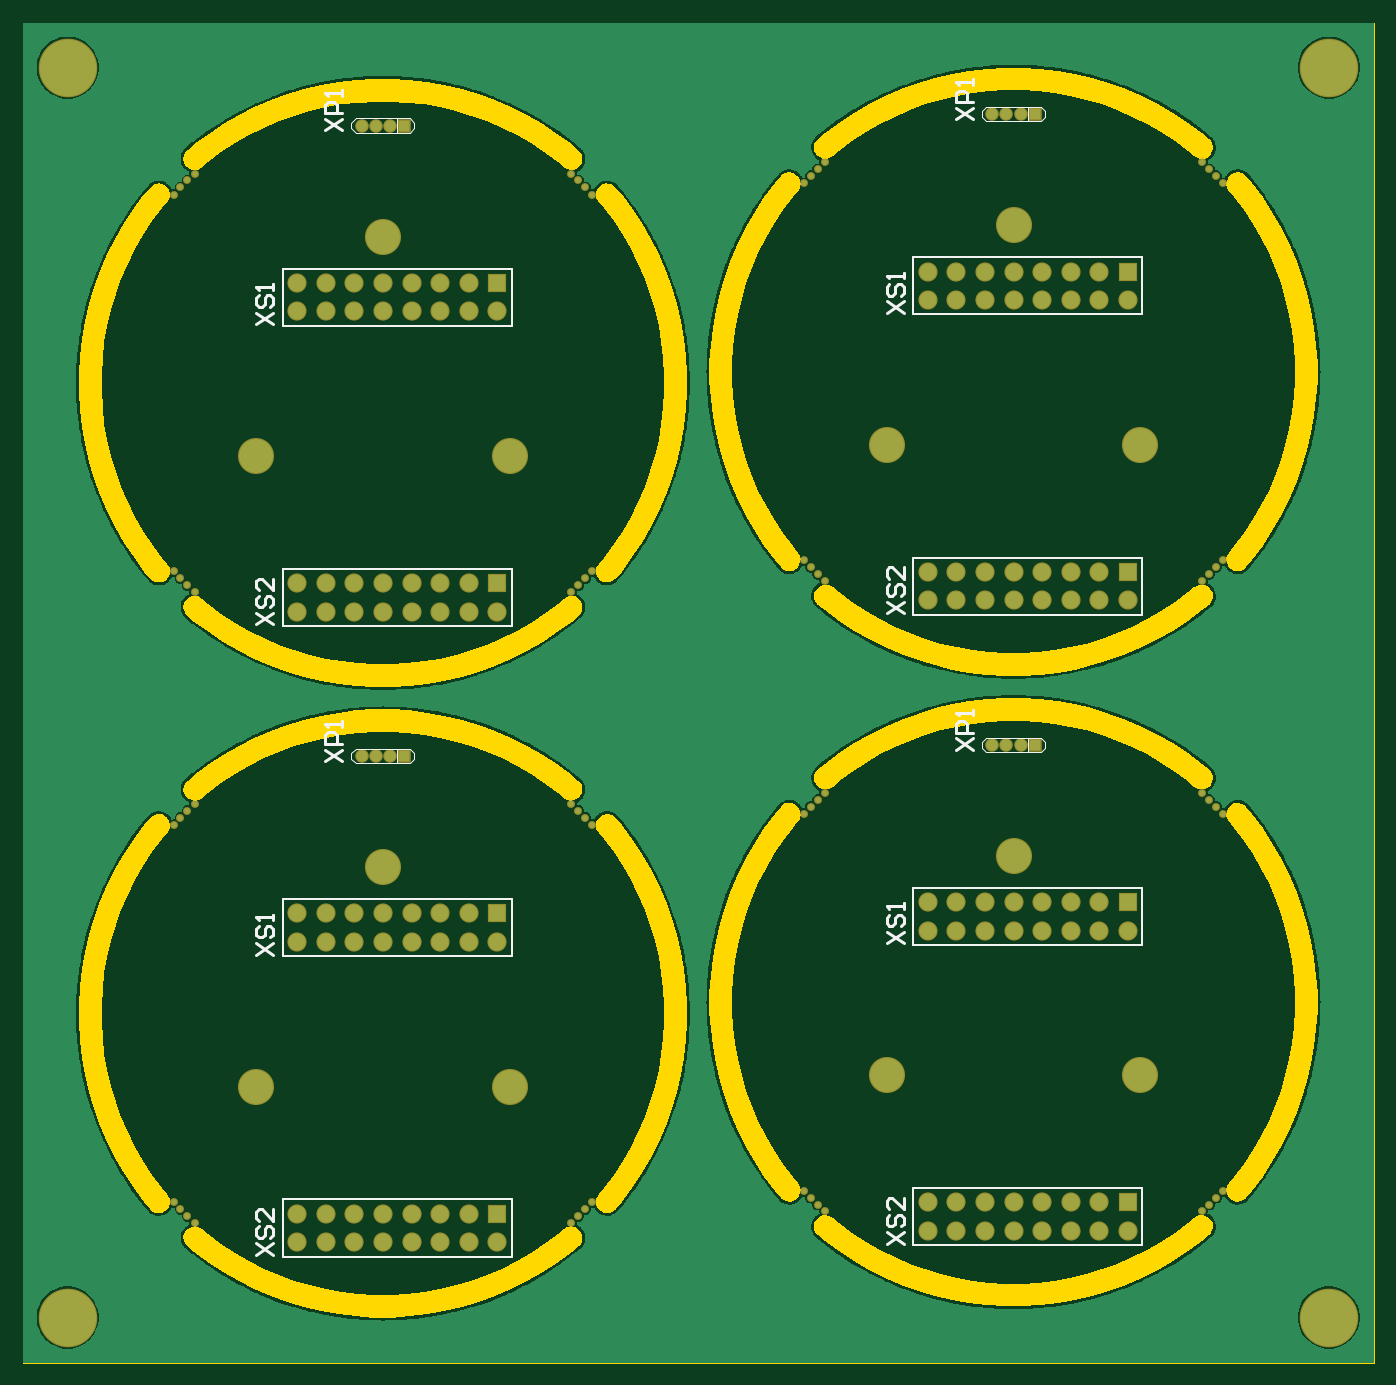
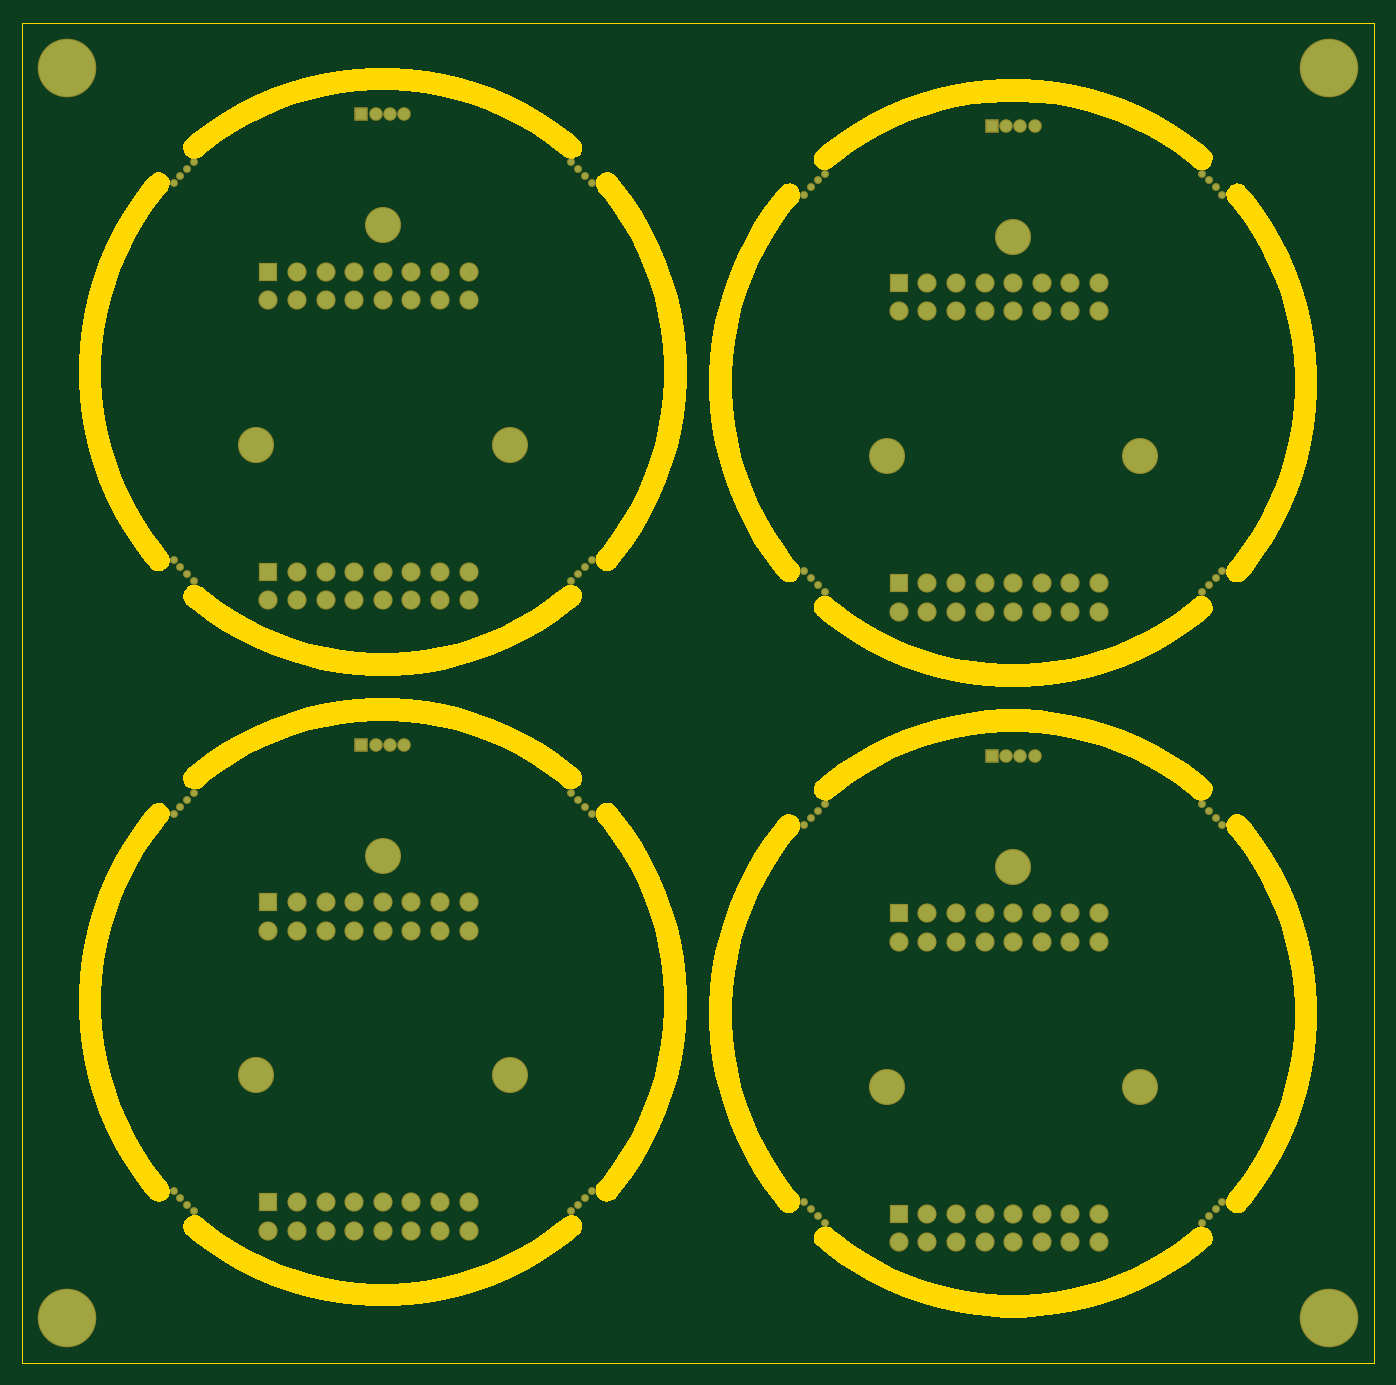
Circuit board: 9 layer files. Board 120.0 x 119.0 mm.
- bottom_copper: Panel.GBL (5118 bytes)
- top_copper: Panel.GTL (82904 bytes)
- bottom_silk: Panel_Legend_Bot.gbr (268 bytes)
- top_silk: Panel_Legend_Top.gbr (6076 bytes)
- paste: Panel_Paste_Bot.gbr (266 bytes)
- paste: Panel_Paste_Top.gbr (270 bytes)
- outline: Panel_Profile.gbr (24345 bytes)
- bottom_mask: Panel_Soldermask_Bot.gbr (5090 bytes)
- top_mask: Panel_Soldermask_Top.gbr (5089 bytes)

=== bottom_copper: Panel.GBL ===
G04*
G04 #@! TF.GenerationSoftware,Altium Limited,Altium Designer,22.4.2 (48)*
G04*
G04 Layer_Physical_Order=2*
G04 Layer_Color=16711680*
%FSLAX25Y25*%
%MOIN*%
G70*
G04*
G04 #@! TF.SameCoordinates,07826E36-B380-4A6F-B001-D1C9A550E451*
G04*
G04*
G04 #@! TF.FilePolarity,Positive*
G04*
G01*
G75*
%ADD10C,0.19685*%
%ADD11C,0.01968*%
%ADD12C,0.03937*%
%ADD13R,0.03937X0.03937*%
%ADD14C,0.11811*%
%ADD15C,0.05906*%
%ADD16R,0.05906X0.05906*%
D10*
X-110236Y330709D02*
D03*
Y-106299D02*
D03*
X330709D02*
D03*
Y330709D02*
D03*
D11*
X286332Y297554D02*
D03*
X288844Y295211D02*
D03*
X291274Y292781D02*
D03*
X293617Y290269D02*
D03*
Y158550D02*
D03*
X291274Y156038D02*
D03*
X288844Y153608D02*
D03*
X286332Y151265D02*
D03*
X154613D02*
D03*
X152101Y153608D02*
D03*
X149671Y156038D02*
D03*
X147328Y158550D02*
D03*
X154613Y297554D02*
D03*
X152101Y295211D02*
D03*
X149671Y292781D02*
D03*
X147328Y290269D02*
D03*
X286332Y77081D02*
D03*
X288844Y74738D02*
D03*
X291274Y72309D02*
D03*
X293617Y69796D02*
D03*
Y-61922D02*
D03*
X291274Y-64435D02*
D03*
X288844Y-66864D02*
D03*
X286332Y-69207D02*
D03*
X154613D02*
D03*
X152101Y-66864D02*
D03*
X149671Y-64435D02*
D03*
X147328Y-61922D02*
D03*
X154613Y77081D02*
D03*
X152101Y74738D02*
D03*
X149671Y72309D02*
D03*
X147328Y69796D02*
D03*
X-73144Y65859D02*
D03*
X-70801Y68372D02*
D03*
X-68372Y70801D02*
D03*
X-65859Y73144D02*
D03*
X-73144Y-65859D02*
D03*
X-70801Y-68372D02*
D03*
X-68372Y-70801D02*
D03*
X-65859Y-73144D02*
D03*
X65859D02*
D03*
X68372Y-70801D02*
D03*
X70801Y-68372D02*
D03*
X73144Y-65859D02*
D03*
Y65859D02*
D03*
X70801Y68372D02*
D03*
X68372Y70801D02*
D03*
X65859Y73144D02*
D03*
X-73144Y286332D02*
D03*
X-70801Y288844D02*
D03*
X-68372Y291274D02*
D03*
X-65859Y293617D02*
D03*
X-73144Y154613D02*
D03*
X-70801Y152101D02*
D03*
X-68372Y149671D02*
D03*
X-65859Y147328D02*
D03*
X65859D02*
D03*
X68372Y149671D02*
D03*
X70801Y152101D02*
D03*
X73144Y154613D02*
D03*
Y286332D02*
D03*
X70801Y288844D02*
D03*
X68372Y291274D02*
D03*
X65859Y293617D02*
D03*
D12*
X212972Y314409D02*
D03*
X217972D02*
D03*
X222972D02*
D03*
X212972Y93937D02*
D03*
X217972D02*
D03*
X222972D02*
D03*
X-7500Y90000D02*
D03*
X-2500D02*
D03*
X2500D02*
D03*
X-7500Y310472D02*
D03*
X-2500D02*
D03*
X2500D02*
D03*
D13*
X227972Y314409D02*
D03*
Y93937D02*
D03*
X7500Y90000D02*
D03*
Y310472D02*
D03*
D14*
X176148Y198819D02*
D03*
X264797D02*
D03*
X220472Y275590D02*
D03*
X176148Y-21654D02*
D03*
X264797D02*
D03*
X220472Y55118D02*
D03*
X-44324Y-25591D02*
D03*
X44324D02*
D03*
X0Y51181D02*
D03*
X-44324Y194882D02*
D03*
X44324D02*
D03*
X0Y271654D02*
D03*
D15*
X230472Y249410D02*
D03*
Y259409D02*
D03*
X260472Y249410D02*
D03*
X250472Y259409D02*
D03*
Y249410D02*
D03*
X240472Y259409D02*
D03*
Y249410D02*
D03*
X220472Y259409D02*
D03*
Y249410D02*
D03*
X210472Y259409D02*
D03*
Y249410D02*
D03*
X200472Y259409D02*
D03*
Y249410D02*
D03*
X190472Y259409D02*
D03*
Y249410D02*
D03*
X230472Y144409D02*
D03*
Y154409D02*
D03*
X260472Y144409D02*
D03*
X250472Y154409D02*
D03*
Y144409D02*
D03*
X240472Y154409D02*
D03*
Y144409D02*
D03*
X220472Y154409D02*
D03*
Y144409D02*
D03*
X210472Y154409D02*
D03*
Y144409D02*
D03*
X200472Y154409D02*
D03*
Y144409D02*
D03*
X190472Y154409D02*
D03*
Y144409D02*
D03*
X230472Y28937D02*
D03*
Y38937D02*
D03*
X260472Y28937D02*
D03*
X250472Y38937D02*
D03*
Y28937D02*
D03*
X240472Y38937D02*
D03*
Y28937D02*
D03*
X220472Y38937D02*
D03*
Y28937D02*
D03*
X210472Y38937D02*
D03*
Y28937D02*
D03*
X200472Y38937D02*
D03*
Y28937D02*
D03*
X190472Y38937D02*
D03*
Y28937D02*
D03*
X230472Y-76063D02*
D03*
Y-66063D02*
D03*
X260472Y-76063D02*
D03*
X250472Y-66063D02*
D03*
Y-76063D02*
D03*
X240472Y-66063D02*
D03*
Y-76063D02*
D03*
X220472Y-66063D02*
D03*
Y-76063D02*
D03*
X210472Y-66063D02*
D03*
Y-76063D02*
D03*
X200472Y-66063D02*
D03*
Y-76063D02*
D03*
X190472Y-66063D02*
D03*
Y-76063D02*
D03*
X10000Y25000D02*
D03*
Y35000D02*
D03*
X40000Y25000D02*
D03*
X30000Y35000D02*
D03*
Y25000D02*
D03*
X20000Y35000D02*
D03*
Y25000D02*
D03*
X0Y35000D02*
D03*
Y25000D02*
D03*
X-10000Y35000D02*
D03*
Y25000D02*
D03*
X-20000Y35000D02*
D03*
Y25000D02*
D03*
X-30000Y35000D02*
D03*
Y25000D02*
D03*
X10000Y-80000D02*
D03*
Y-70000D02*
D03*
X40000Y-80000D02*
D03*
X30000Y-70000D02*
D03*
Y-80000D02*
D03*
X20000Y-70000D02*
D03*
Y-80000D02*
D03*
X0Y-70000D02*
D03*
Y-80000D02*
D03*
X-10000Y-70000D02*
D03*
Y-80000D02*
D03*
X-20000Y-70000D02*
D03*
Y-80000D02*
D03*
X-30000Y-70000D02*
D03*
Y-80000D02*
D03*
X10000Y245472D02*
D03*
Y255472D02*
D03*
X40000Y245472D02*
D03*
X30000Y255472D02*
D03*
Y245472D02*
D03*
X20000Y255472D02*
D03*
Y245472D02*
D03*
X0Y255472D02*
D03*
Y245472D02*
D03*
X-10000Y255472D02*
D03*
Y245472D02*
D03*
X-20000Y255472D02*
D03*
Y245472D02*
D03*
X-30000Y255472D02*
D03*
Y245472D02*
D03*
X10000Y140472D02*
D03*
Y150472D02*
D03*
X40000Y140472D02*
D03*
X30000Y150472D02*
D03*
Y140472D02*
D03*
X20000Y150472D02*
D03*
Y140472D02*
D03*
X0Y150472D02*
D03*
Y140472D02*
D03*
X-10000Y150472D02*
D03*
Y140472D02*
D03*
X-20000Y150472D02*
D03*
Y140472D02*
D03*
X-30000Y150472D02*
D03*
Y140472D02*
D03*
D16*
X260472Y259409D02*
D03*
Y154409D02*
D03*
Y38937D02*
D03*
Y-66063D02*
D03*
X40000Y35000D02*
D03*
Y-70000D02*
D03*
Y255472D02*
D03*
Y150472D02*
D03*
M02*

=== top_copper: Panel.GTL (82904 bytes, source omitted) ===
=== bottom_silk: Panel_Legend_Bot.gbr ===
G04*
G04 #@! TF.GenerationSoftware,Altium Limited,Altium Designer,22.4.2 (48)*
G04*
G04 Layer_Color=32896*
%FSLAX25Y25*%
%MOIN*%
G70*
G04*
G04 #@! TF.SameCoordinates,07826E36-B380-4A6F-B001-D1C9A550E451*
G04*
G04*
G04 #@! TF.FilePolarity,Positive*
G04*
G01*
G75*
M02*

=== top_silk: Panel_Legend_Top.gbr ===
G04*
G04 #@! TF.GenerationSoftware,Altium Limited,Altium Designer,22.4.2 (48)*
G04*
G04 Layer_Color=65535*
%FSLAX25Y25*%
%MOIN*%
G70*
G04*
G04 #@! TF.SameCoordinates,07826E36-B380-4A6F-B001-D1C9A550E451*
G04*
G04*
G04 #@! TF.FilePolarity,Positive*
G04*
G01*
G75*
%ADD17C,0.00394*%
%ADD18C,0.00787*%
%ADD19C,0.01000*%
D17*
X229972Y311910D02*
X210972D01*
X229972Y316910D02*
X210972D01*
X231472Y313409D02*
Y315409D01*
X229972Y311910D02*
X231472Y313409D01*
Y315409D02*
X229972Y316910D01*
X225472Y311910D02*
Y316910D01*
X209472Y313409D02*
Y315409D01*
X210972Y311910D02*
X209472Y313409D01*
Y315409D02*
X210972Y316910D01*
X229972Y91437D02*
X210972D01*
X229972Y96437D02*
X210972D01*
X231472Y92937D02*
Y94937D01*
X229972Y91437D02*
X231472Y92937D01*
Y94937D02*
X229972Y96437D01*
X225472Y91437D02*
Y96437D01*
X209472Y92937D02*
Y94937D01*
X210972Y91437D02*
X209472Y92937D01*
Y94937D02*
X210972Y96437D01*
X9500Y87500D02*
X-9500D01*
X9500Y92500D02*
X-9500D01*
X11000Y89000D02*
Y91000D01*
X9500Y87500D02*
X11000Y89000D01*
Y91000D02*
X9500Y92500D01*
X5000Y87500D02*
Y92500D01*
X-11000Y89000D02*
Y91000D01*
X-9500Y87500D02*
X-11000Y89000D01*
Y91000D02*
X-9500Y92500D01*
X9500Y307972D02*
X-9500D01*
X9500Y312972D02*
X-9500D01*
X11000Y309472D02*
Y311472D01*
X9500Y307972D02*
X11000Y309472D01*
Y311472D02*
X9500Y312972D01*
X5000Y307972D02*
Y312972D01*
X-11000Y309472D02*
Y311472D01*
X-9500Y307972D02*
X-11000Y309472D01*
Y311472D02*
X-9500Y312972D01*
D18*
X185472Y244409D02*
Y264409D01*
X265472Y244409D02*
Y264409D01*
Y244409D02*
X185472D01*
X265472Y264409D02*
X185472D01*
Y139409D02*
Y159409D01*
X265472Y139409D02*
Y159409D01*
Y139409D02*
X185472D01*
X265472Y159409D02*
X185472D01*
Y23937D02*
Y43937D01*
X265472Y23937D02*
Y43937D01*
Y23937D02*
X185472D01*
X265472Y43937D02*
X185472D01*
Y-81063D02*
Y-61063D01*
X265472Y-81063D02*
Y-61063D01*
Y-81063D02*
X185472D01*
X265472Y-61063D02*
X185472D01*
X-35000Y20000D02*
Y40000D01*
X45000Y20000D02*
Y40000D01*
Y20000D02*
X-35000D01*
X45000Y40000D02*
X-35000D01*
Y-85000D02*
Y-65000D01*
X45000Y-85000D02*
Y-65000D01*
Y-85000D02*
X-35000D01*
X45000Y-65000D02*
X-35000D01*
Y240472D02*
Y260472D01*
X45000Y240472D02*
Y260472D01*
Y240472D02*
X-35000D01*
X45000Y260472D02*
X-35000D01*
Y135472D02*
Y155472D01*
X45000Y135472D02*
Y155472D01*
Y135472D02*
X-35000D01*
X45000Y155472D02*
X-35000D01*
D19*
X200274Y312709D02*
X206272Y316708D01*
X200274D02*
X206272Y312709D01*
Y318707D02*
X200274D01*
Y321707D01*
X201274Y322706D01*
X203273D01*
X204273Y321707D01*
Y318707D01*
X206272Y324706D02*
Y326705D01*
Y325705D01*
X200274D01*
X201274Y324706D01*
X176074Y140009D02*
X182072Y144008D01*
X176074D02*
X182072Y140009D01*
X177074Y150006D02*
X176074Y149006D01*
Y147007D01*
X177074Y146008D01*
X178074D01*
X179073Y147007D01*
Y149006D01*
X180073Y150006D01*
X181073D01*
X182072Y149006D01*
Y147007D01*
X181073Y146008D01*
X182072Y156004D02*
Y152006D01*
X178074Y156004D01*
X177074D01*
X176074Y155005D01*
Y153005D01*
X177074Y152006D01*
X176074Y245009D02*
X182072Y249008D01*
X176074D02*
X182072Y245009D01*
X177074Y255006D02*
X176074Y254007D01*
Y252007D01*
X177074Y251008D01*
X178074D01*
X179073Y252007D01*
Y254007D01*
X180073Y255006D01*
X181073D01*
X182072Y254007D01*
Y252007D01*
X181073Y251008D01*
X182072Y257006D02*
Y259005D01*
Y258005D01*
X176074D01*
X177074Y257006D01*
X200274Y92237D02*
X206272Y96236D01*
X200274D02*
X206272Y92237D01*
Y98235D02*
X200274D01*
Y101234D01*
X201274Y102234D01*
X203273D01*
X204273Y101234D01*
Y98235D01*
X206272Y104233D02*
Y106233D01*
Y105233D01*
X200274D01*
X201274Y104233D01*
X176074Y-80463D02*
X182072Y-76464D01*
X176074D02*
X182072Y-80463D01*
X177074Y-70466D02*
X176074Y-71466D01*
Y-73465D01*
X177074Y-74465D01*
X178074D01*
X179073Y-73465D01*
Y-71466D01*
X180073Y-70466D01*
X181073D01*
X182072Y-71466D01*
Y-73465D01*
X181073Y-74465D01*
X182072Y-64468D02*
Y-68467D01*
X178074Y-64468D01*
X177074D01*
X176074Y-65468D01*
Y-67467D01*
X177074Y-68467D01*
X176074Y24537D02*
X182072Y28536D01*
X176074D02*
X182072Y24537D01*
X177074Y34534D02*
X176074Y33534D01*
Y31535D01*
X177074Y30535D01*
X178074D01*
X179073Y31535D01*
Y33534D01*
X180073Y34534D01*
X181073D01*
X182072Y33534D01*
Y31535D01*
X181073Y30535D01*
X182072Y36533D02*
Y38533D01*
Y37533D01*
X176074D01*
X177074Y36533D01*
X-20198Y88300D02*
X-14200Y92299D01*
X-20198D02*
X-14200Y88300D01*
Y94298D02*
X-20198D01*
Y97297D01*
X-19198Y98297D01*
X-17199D01*
X-16199Y97297D01*
Y94298D01*
X-14200Y100296D02*
Y102295D01*
Y101296D01*
X-20198D01*
X-19198Y100296D01*
X-44398Y-84400D02*
X-38400Y-80401D01*
X-44398D02*
X-38400Y-84400D01*
X-43398Y-74403D02*
X-44398Y-75403D01*
Y-77402D01*
X-43398Y-78402D01*
X-42399D01*
X-41399Y-77402D01*
Y-75403D01*
X-40399Y-74403D01*
X-39400D01*
X-38400Y-75403D01*
Y-77402D01*
X-39400Y-78402D01*
X-38400Y-68405D02*
Y-72404D01*
X-42399Y-68405D01*
X-43398D01*
X-44398Y-69405D01*
Y-71404D01*
X-43398Y-72404D01*
X-44398Y20600D02*
X-38400Y24599D01*
X-44398D02*
X-38400Y20600D01*
X-43398Y30597D02*
X-44398Y29597D01*
Y27598D01*
X-43398Y26598D01*
X-42399D01*
X-41399Y27598D01*
Y29597D01*
X-40399Y30597D01*
X-39400D01*
X-38400Y29597D01*
Y27598D01*
X-39400Y26598D01*
X-38400Y32596D02*
Y34596D01*
Y33596D01*
X-44398D01*
X-43398Y32596D01*
X-20198Y308772D02*
X-14200Y312771D01*
X-20198D02*
X-14200Y308772D01*
Y314771D02*
X-20198D01*
Y317770D01*
X-19198Y318769D01*
X-17199D01*
X-16199Y317770D01*
Y314771D01*
X-14200Y320769D02*
Y322768D01*
Y321768D01*
X-20198D01*
X-19198Y320769D01*
X-44398Y136072D02*
X-38400Y140071D01*
X-44398D02*
X-38400Y136072D01*
X-43398Y146069D02*
X-44398Y145070D01*
Y143070D01*
X-43398Y142070D01*
X-42399D01*
X-41399Y143070D01*
Y145070D01*
X-40399Y146069D01*
X-39400D01*
X-38400Y145070D01*
Y143070D01*
X-39400Y142070D01*
X-38400Y152067D02*
Y148069D01*
X-42399Y152067D01*
X-43398D01*
X-44398Y151068D01*
Y149068D01*
X-43398Y148069D01*
X-44398Y241072D02*
X-38400Y245071D01*
X-44398D02*
X-38400Y241072D01*
X-43398Y251069D02*
X-44398Y250069D01*
Y248070D01*
X-43398Y247071D01*
X-42399D01*
X-41399Y248070D01*
Y250069D01*
X-40399Y251069D01*
X-39400D01*
X-38400Y250069D01*
Y248070D01*
X-39400Y247071D01*
X-38400Y253069D02*
Y255068D01*
Y254068D01*
X-44398D01*
X-43398Y253069D01*
M02*

=== paste: Panel_Paste_Bot.gbr ===
G04*
G04 #@! TF.GenerationSoftware,Altium Limited,Altium Designer,22.4.2 (48)*
G04*
G04 Layer_Color=128*
%FSLAX25Y25*%
%MOIN*%
G70*
G04*
G04 #@! TF.SameCoordinates,07826E36-B380-4A6F-B001-D1C9A550E451*
G04*
G04*
G04 #@! TF.FilePolarity,Positive*
G04*
G01*
G75*
M02*

=== paste: Panel_Paste_Top.gbr ===
G04*
G04 #@! TF.GenerationSoftware,Altium Limited,Altium Designer,22.4.2 (48)*
G04*
G04 Layer_Color=8421504*
%FSLAX25Y25*%
%MOIN*%
G70*
G04*
G04 #@! TF.SameCoordinates,07826E36-B380-4A6F-B001-D1C9A550E451*
G04*
G04*
G04 #@! TF.FilePolarity,Positive*
G04*
G01*
G75*
M02*

=== outline: Panel_Profile.gbr (24345 bytes, source omitted) ===
=== bottom_mask: Panel_Soldermask_Bot.gbr ===
G04*
G04 #@! TF.GenerationSoftware,Altium Limited,Altium Designer,22.4.2 (48)*
G04*
G04 Layer_Color=16711935*
%FSLAX25Y25*%
%MOIN*%
G70*
G04*
G04 #@! TF.SameCoordinates,07826E36-B380-4A6F-B001-D1C9A550E451*
G04*
G04*
G04 #@! TF.FilePolarity,Negative*
G04*
G01*
G75*
%ADD20C,0.20485*%
%ADD21C,0.02769*%
%ADD22C,0.04737*%
%ADD23R,0.04737X0.04737*%
%ADD24C,0.12611*%
%ADD25C,0.06706*%
%ADD26R,0.06706X0.06706*%
D20*
X-110236Y330709D02*
D03*
Y-106299D02*
D03*
X330709D02*
D03*
Y330709D02*
D03*
D21*
X286332Y297554D02*
D03*
X288844Y295211D02*
D03*
X291274Y292781D02*
D03*
X293617Y290269D02*
D03*
Y158550D02*
D03*
X291274Y156038D02*
D03*
X288844Y153608D02*
D03*
X286332Y151265D02*
D03*
X154613D02*
D03*
X152101Y153608D02*
D03*
X149671Y156038D02*
D03*
X147328Y158550D02*
D03*
X154613Y297554D02*
D03*
X152101Y295211D02*
D03*
X149671Y292781D02*
D03*
X147328Y290269D02*
D03*
X286332Y77081D02*
D03*
X288844Y74738D02*
D03*
X291274Y72309D02*
D03*
X293617Y69796D02*
D03*
Y-61922D02*
D03*
X291274Y-64435D02*
D03*
X288844Y-66864D02*
D03*
X286332Y-69207D02*
D03*
X154613D02*
D03*
X152101Y-66864D02*
D03*
X149671Y-64435D02*
D03*
X147328Y-61922D02*
D03*
X154613Y77081D02*
D03*
X152101Y74738D02*
D03*
X149671Y72309D02*
D03*
X147328Y69796D02*
D03*
X-73144Y65859D02*
D03*
X-70801Y68372D02*
D03*
X-68372Y70801D02*
D03*
X-65859Y73144D02*
D03*
X-73144Y-65859D02*
D03*
X-70801Y-68372D02*
D03*
X-68372Y-70801D02*
D03*
X-65859Y-73144D02*
D03*
X65859D02*
D03*
X68372Y-70801D02*
D03*
X70801Y-68372D02*
D03*
X73144Y-65859D02*
D03*
Y65859D02*
D03*
X70801Y68372D02*
D03*
X68372Y70801D02*
D03*
X65859Y73144D02*
D03*
X-73144Y286332D02*
D03*
X-70801Y288844D02*
D03*
X-68372Y291274D02*
D03*
X-65859Y293617D02*
D03*
X-73144Y154613D02*
D03*
X-70801Y152101D02*
D03*
X-68372Y149671D02*
D03*
X-65859Y147328D02*
D03*
X65859D02*
D03*
X68372Y149671D02*
D03*
X70801Y152101D02*
D03*
X73144Y154613D02*
D03*
Y286332D02*
D03*
X70801Y288844D02*
D03*
X68372Y291274D02*
D03*
X65859Y293617D02*
D03*
D22*
X212972Y314409D02*
D03*
X217972D02*
D03*
X222972D02*
D03*
X212972Y93937D02*
D03*
X217972D02*
D03*
X222972D02*
D03*
X-7500Y90000D02*
D03*
X-2500D02*
D03*
X2500D02*
D03*
X-7500Y310472D02*
D03*
X-2500D02*
D03*
X2500D02*
D03*
D23*
X227972Y314409D02*
D03*
Y93937D02*
D03*
X7500Y90000D02*
D03*
Y310472D02*
D03*
D24*
X176148Y198819D02*
D03*
X264797D02*
D03*
X220472Y275590D02*
D03*
X176148Y-21654D02*
D03*
X264797D02*
D03*
X220472Y55118D02*
D03*
X-44324Y-25591D02*
D03*
X44324D02*
D03*
X0Y51181D02*
D03*
X-44324Y194882D02*
D03*
X44324D02*
D03*
X0Y271654D02*
D03*
D25*
X230472Y249410D02*
D03*
Y259409D02*
D03*
X260472Y249410D02*
D03*
X250472Y259409D02*
D03*
Y249410D02*
D03*
X240472Y259409D02*
D03*
Y249410D02*
D03*
X220472Y259409D02*
D03*
Y249410D02*
D03*
X210472Y259409D02*
D03*
Y249410D02*
D03*
X200472Y259409D02*
D03*
Y249410D02*
D03*
X190472Y259409D02*
D03*
Y249410D02*
D03*
X230472Y144409D02*
D03*
Y154409D02*
D03*
X260472Y144409D02*
D03*
X250472Y154409D02*
D03*
Y144409D02*
D03*
X240472Y154409D02*
D03*
Y144409D02*
D03*
X220472Y154409D02*
D03*
Y144409D02*
D03*
X210472Y154409D02*
D03*
Y144409D02*
D03*
X200472Y154409D02*
D03*
Y144409D02*
D03*
X190472Y154409D02*
D03*
Y144409D02*
D03*
X230472Y28937D02*
D03*
Y38937D02*
D03*
X260472Y28937D02*
D03*
X250472Y38937D02*
D03*
Y28937D02*
D03*
X240472Y38937D02*
D03*
Y28937D02*
D03*
X220472Y38937D02*
D03*
Y28937D02*
D03*
X210472Y38937D02*
D03*
Y28937D02*
D03*
X200472Y38937D02*
D03*
Y28937D02*
D03*
X190472Y38937D02*
D03*
Y28937D02*
D03*
X230472Y-76063D02*
D03*
Y-66063D02*
D03*
X260472Y-76063D02*
D03*
X250472Y-66063D02*
D03*
Y-76063D02*
D03*
X240472Y-66063D02*
D03*
Y-76063D02*
D03*
X220472Y-66063D02*
D03*
Y-76063D02*
D03*
X210472Y-66063D02*
D03*
Y-76063D02*
D03*
X200472Y-66063D02*
D03*
Y-76063D02*
D03*
X190472Y-66063D02*
D03*
Y-76063D02*
D03*
X10000Y25000D02*
D03*
Y35000D02*
D03*
X40000Y25000D02*
D03*
X30000Y35000D02*
D03*
Y25000D02*
D03*
X20000Y35000D02*
D03*
Y25000D02*
D03*
X0Y35000D02*
D03*
Y25000D02*
D03*
X-10000Y35000D02*
D03*
Y25000D02*
D03*
X-20000Y35000D02*
D03*
Y25000D02*
D03*
X-30000Y35000D02*
D03*
Y25000D02*
D03*
X10000Y-80000D02*
D03*
Y-70000D02*
D03*
X40000Y-80000D02*
D03*
X30000Y-70000D02*
D03*
Y-80000D02*
D03*
X20000Y-70000D02*
D03*
Y-80000D02*
D03*
X0Y-70000D02*
D03*
Y-80000D02*
D03*
X-10000Y-70000D02*
D03*
Y-80000D02*
D03*
X-20000Y-70000D02*
D03*
Y-80000D02*
D03*
X-30000Y-70000D02*
D03*
Y-80000D02*
D03*
X10000Y245472D02*
D03*
Y255472D02*
D03*
X40000Y245472D02*
D03*
X30000Y255472D02*
D03*
Y245472D02*
D03*
X20000Y255472D02*
D03*
Y245472D02*
D03*
X0Y255472D02*
D03*
Y245472D02*
D03*
X-10000Y255472D02*
D03*
Y245472D02*
D03*
X-20000Y255472D02*
D03*
Y245472D02*
D03*
X-30000Y255472D02*
D03*
Y245472D02*
D03*
X10000Y140472D02*
D03*
Y150472D02*
D03*
X40000Y140472D02*
D03*
X30000Y150472D02*
D03*
Y140472D02*
D03*
X20000Y150472D02*
D03*
Y140472D02*
D03*
X0Y150472D02*
D03*
Y140472D02*
D03*
X-10000Y150472D02*
D03*
Y140472D02*
D03*
X-20000Y150472D02*
D03*
Y140472D02*
D03*
X-30000Y150472D02*
D03*
Y140472D02*
D03*
D26*
X260472Y259409D02*
D03*
Y154409D02*
D03*
Y38937D02*
D03*
Y-66063D02*
D03*
X40000Y35000D02*
D03*
Y-70000D02*
D03*
Y255472D02*
D03*
Y150472D02*
D03*
M02*

=== top_mask: Panel_Soldermask_Top.gbr ===
G04*
G04 #@! TF.GenerationSoftware,Altium Limited,Altium Designer,22.4.2 (48)*
G04*
G04 Layer_Color=8388736*
%FSLAX25Y25*%
%MOIN*%
G70*
G04*
G04 #@! TF.SameCoordinates,07826E36-B380-4A6F-B001-D1C9A550E451*
G04*
G04*
G04 #@! TF.FilePolarity,Negative*
G04*
G01*
G75*
%ADD20C,0.20485*%
%ADD21C,0.02769*%
%ADD22C,0.04737*%
%ADD23R,0.04737X0.04737*%
%ADD24C,0.12611*%
%ADD25C,0.06706*%
%ADD26R,0.06706X0.06706*%
D20*
X-110236Y330709D02*
D03*
Y-106299D02*
D03*
X330709D02*
D03*
Y330709D02*
D03*
D21*
X286332Y297554D02*
D03*
X288844Y295211D02*
D03*
X291274Y292781D02*
D03*
X293617Y290269D02*
D03*
Y158550D02*
D03*
X291274Y156038D02*
D03*
X288844Y153608D02*
D03*
X286332Y151265D02*
D03*
X154613D02*
D03*
X152101Y153608D02*
D03*
X149671Y156038D02*
D03*
X147328Y158550D02*
D03*
X154613Y297554D02*
D03*
X152101Y295211D02*
D03*
X149671Y292781D02*
D03*
X147328Y290269D02*
D03*
X286332Y77081D02*
D03*
X288844Y74738D02*
D03*
X291274Y72309D02*
D03*
X293617Y69796D02*
D03*
Y-61922D02*
D03*
X291274Y-64435D02*
D03*
X288844Y-66864D02*
D03*
X286332Y-69207D02*
D03*
X154613D02*
D03*
X152101Y-66864D02*
D03*
X149671Y-64435D02*
D03*
X147328Y-61922D02*
D03*
X154613Y77081D02*
D03*
X152101Y74738D02*
D03*
X149671Y72309D02*
D03*
X147328Y69796D02*
D03*
X-73144Y65859D02*
D03*
X-70801Y68372D02*
D03*
X-68372Y70801D02*
D03*
X-65859Y73144D02*
D03*
X-73144Y-65859D02*
D03*
X-70801Y-68372D02*
D03*
X-68372Y-70801D02*
D03*
X-65859Y-73144D02*
D03*
X65859D02*
D03*
X68372Y-70801D02*
D03*
X70801Y-68372D02*
D03*
X73144Y-65859D02*
D03*
Y65859D02*
D03*
X70801Y68372D02*
D03*
X68372Y70801D02*
D03*
X65859Y73144D02*
D03*
X-73144Y286332D02*
D03*
X-70801Y288844D02*
D03*
X-68372Y291274D02*
D03*
X-65859Y293617D02*
D03*
X-73144Y154613D02*
D03*
X-70801Y152101D02*
D03*
X-68372Y149671D02*
D03*
X-65859Y147328D02*
D03*
X65859D02*
D03*
X68372Y149671D02*
D03*
X70801Y152101D02*
D03*
X73144Y154613D02*
D03*
Y286332D02*
D03*
X70801Y288844D02*
D03*
X68372Y291274D02*
D03*
X65859Y293617D02*
D03*
D22*
X212972Y314409D02*
D03*
X217972D02*
D03*
X222972D02*
D03*
X212972Y93937D02*
D03*
X217972D02*
D03*
X222972D02*
D03*
X-7500Y90000D02*
D03*
X-2500D02*
D03*
X2500D02*
D03*
X-7500Y310472D02*
D03*
X-2500D02*
D03*
X2500D02*
D03*
D23*
X227972Y314409D02*
D03*
Y93937D02*
D03*
X7500Y90000D02*
D03*
Y310472D02*
D03*
D24*
X176148Y198819D02*
D03*
X264797D02*
D03*
X220472Y275590D02*
D03*
X176148Y-21654D02*
D03*
X264797D02*
D03*
X220472Y55118D02*
D03*
X-44324Y-25591D02*
D03*
X44324D02*
D03*
X0Y51181D02*
D03*
X-44324Y194882D02*
D03*
X44324D02*
D03*
X0Y271654D02*
D03*
D25*
X230472Y249410D02*
D03*
Y259409D02*
D03*
X260472Y249410D02*
D03*
X250472Y259409D02*
D03*
Y249410D02*
D03*
X240472Y259409D02*
D03*
Y249410D02*
D03*
X220472Y259409D02*
D03*
Y249410D02*
D03*
X210472Y259409D02*
D03*
Y249410D02*
D03*
X200472Y259409D02*
D03*
Y249410D02*
D03*
X190472Y259409D02*
D03*
Y249410D02*
D03*
X230472Y144409D02*
D03*
Y154409D02*
D03*
X260472Y144409D02*
D03*
X250472Y154409D02*
D03*
Y144409D02*
D03*
X240472Y154409D02*
D03*
Y144409D02*
D03*
X220472Y154409D02*
D03*
Y144409D02*
D03*
X210472Y154409D02*
D03*
Y144409D02*
D03*
X200472Y154409D02*
D03*
Y144409D02*
D03*
X190472Y154409D02*
D03*
Y144409D02*
D03*
X230472Y28937D02*
D03*
Y38937D02*
D03*
X260472Y28937D02*
D03*
X250472Y38937D02*
D03*
Y28937D02*
D03*
X240472Y38937D02*
D03*
Y28937D02*
D03*
X220472Y38937D02*
D03*
Y28937D02*
D03*
X210472Y38937D02*
D03*
Y28937D02*
D03*
X200472Y38937D02*
D03*
Y28937D02*
D03*
X190472Y38937D02*
D03*
Y28937D02*
D03*
X230472Y-76063D02*
D03*
Y-66063D02*
D03*
X260472Y-76063D02*
D03*
X250472Y-66063D02*
D03*
Y-76063D02*
D03*
X240472Y-66063D02*
D03*
Y-76063D02*
D03*
X220472Y-66063D02*
D03*
Y-76063D02*
D03*
X210472Y-66063D02*
D03*
Y-76063D02*
D03*
X200472Y-66063D02*
D03*
Y-76063D02*
D03*
X190472Y-66063D02*
D03*
Y-76063D02*
D03*
X10000Y25000D02*
D03*
Y35000D02*
D03*
X40000Y25000D02*
D03*
X30000Y35000D02*
D03*
Y25000D02*
D03*
X20000Y35000D02*
D03*
Y25000D02*
D03*
X0Y35000D02*
D03*
Y25000D02*
D03*
X-10000Y35000D02*
D03*
Y25000D02*
D03*
X-20000Y35000D02*
D03*
Y25000D02*
D03*
X-30000Y35000D02*
D03*
Y25000D02*
D03*
X10000Y-80000D02*
D03*
Y-70000D02*
D03*
X40000Y-80000D02*
D03*
X30000Y-70000D02*
D03*
Y-80000D02*
D03*
X20000Y-70000D02*
D03*
Y-80000D02*
D03*
X0Y-70000D02*
D03*
Y-80000D02*
D03*
X-10000Y-70000D02*
D03*
Y-80000D02*
D03*
X-20000Y-70000D02*
D03*
Y-80000D02*
D03*
X-30000Y-70000D02*
D03*
Y-80000D02*
D03*
X10000Y245472D02*
D03*
Y255472D02*
D03*
X40000Y245472D02*
D03*
X30000Y255472D02*
D03*
Y245472D02*
D03*
X20000Y255472D02*
D03*
Y245472D02*
D03*
X0Y255472D02*
D03*
Y245472D02*
D03*
X-10000Y255472D02*
D03*
Y245472D02*
D03*
X-20000Y255472D02*
D03*
Y245472D02*
D03*
X-30000Y255472D02*
D03*
Y245472D02*
D03*
X10000Y140472D02*
D03*
Y150472D02*
D03*
X40000Y140472D02*
D03*
X30000Y150472D02*
D03*
Y140472D02*
D03*
X20000Y150472D02*
D03*
Y140472D02*
D03*
X0Y150472D02*
D03*
Y140472D02*
D03*
X-10000Y150472D02*
D03*
Y140472D02*
D03*
X-20000Y150472D02*
D03*
Y140472D02*
D03*
X-30000Y150472D02*
D03*
Y140472D02*
D03*
D26*
X260472Y259409D02*
D03*
Y154409D02*
D03*
Y38937D02*
D03*
Y-66063D02*
D03*
X40000Y35000D02*
D03*
Y-70000D02*
D03*
Y255472D02*
D03*
Y150472D02*
D03*
M02*

